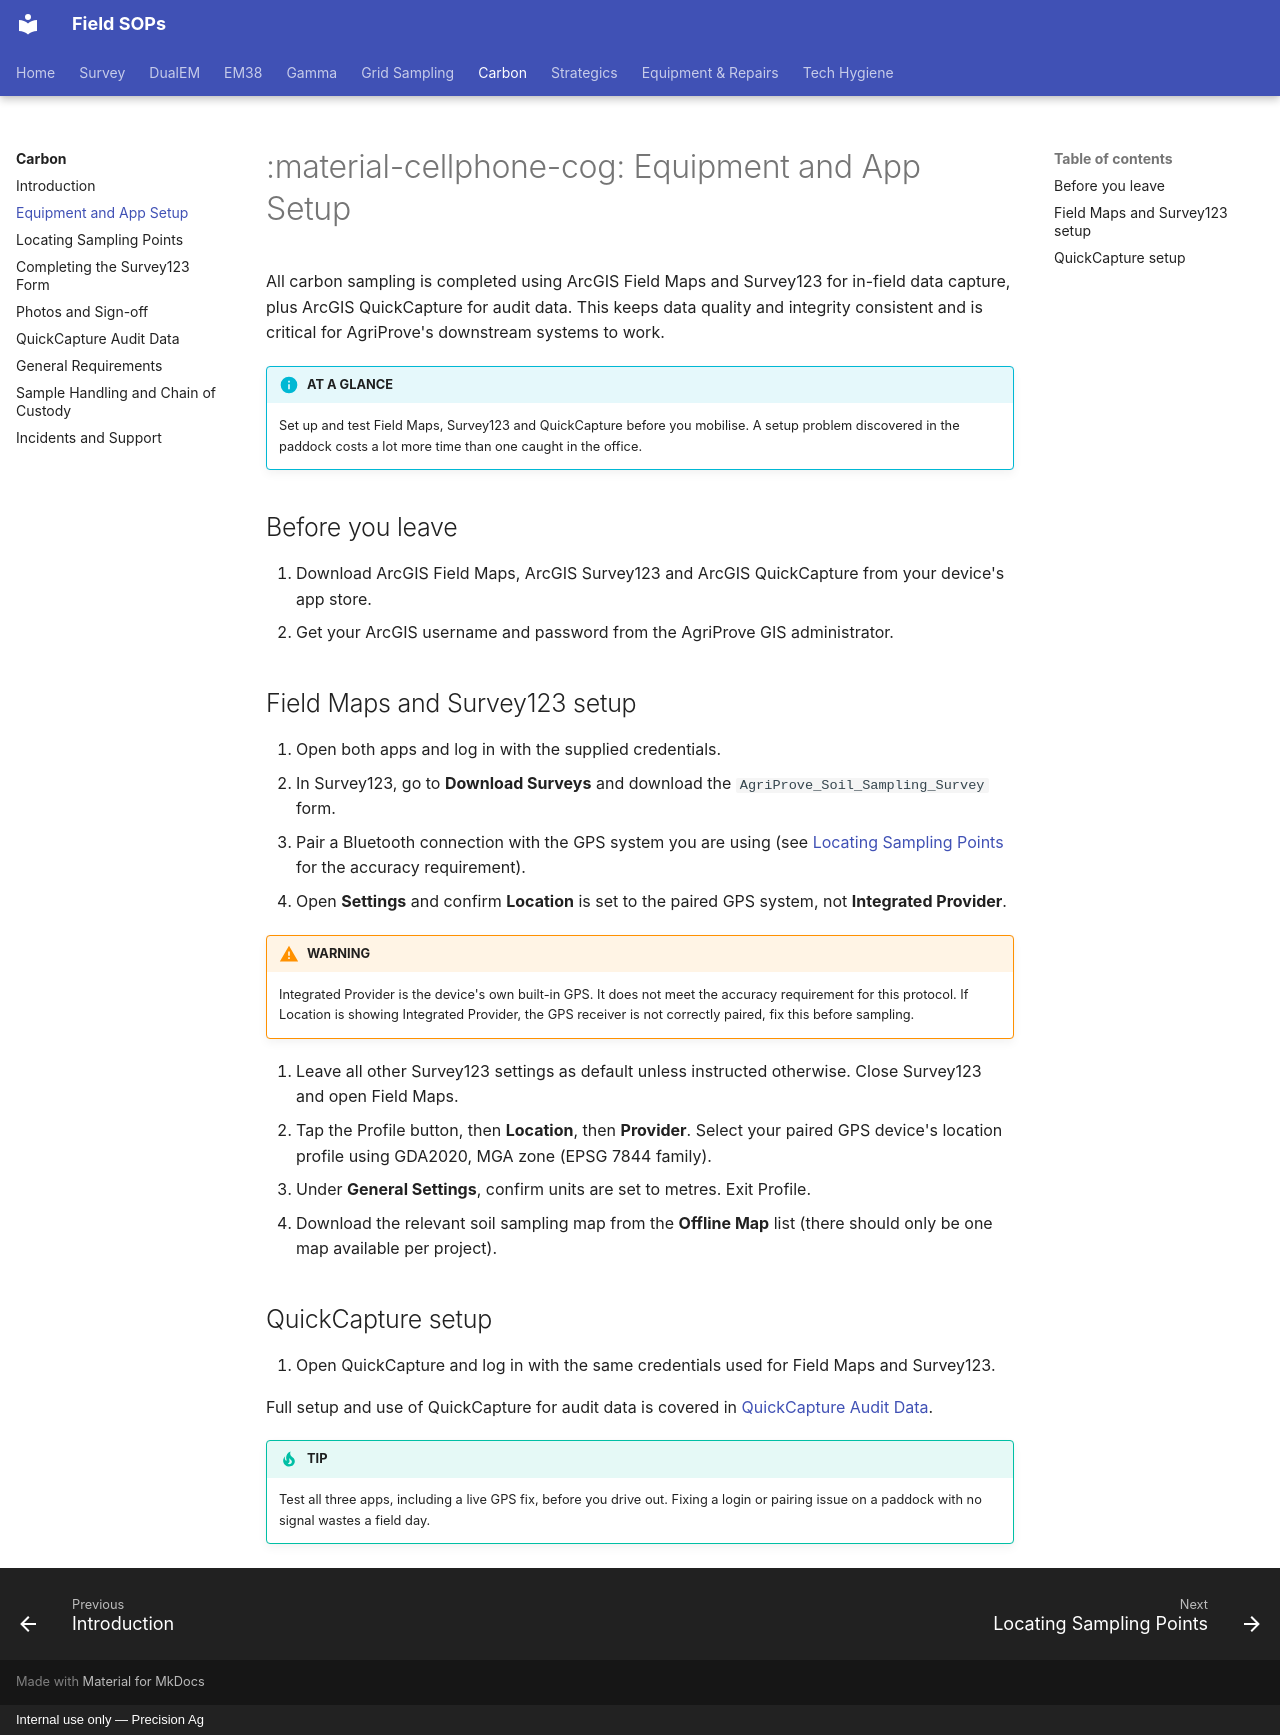

repository: Precision-Ag/precision-ag-field-sops · page: carbon/01-equipment-and-setup/index.html · generator: mkdocs · copyright: Internal use only — Precision Ag

---
title: Equipment and App Setup
---
# :material-cellphone-cog: Equipment and App Setup

All carbon sampling is completed using ArcGIS Field Maps and Survey123 for in-field data
capture, plus ArcGIS QuickCapture for audit data. This keeps data quality and integrity
consistent and is critical for AgriProve's downstream systems to work.

!!! info "AT A GLANCE"
    Set up and test Field Maps, Survey123 and QuickCapture before you mobilise. A setup
    problem discovered in the paddock costs a lot more time than one caught in the
    office.

## Before you leave

1. Download ArcGIS Field Maps, ArcGIS Survey123 and ArcGIS QuickCapture from your
   device's app store.
2. Get your ArcGIS username and password from the AgriProve GIS administrator.

## Field Maps and Survey123 setup

1. Open both apps and log in with the supplied credentials.
2. In Survey123, go to **Download Surveys** and download the
   `AgriProve_Soil_Sampling_Survey` form.
3. Pair a Bluetooth connection with the GPS system you are using (see
   [Locating Sampling Points](02-locating-sampling-points.md) for the accuracy
   requirement).
4. Open **Settings** and confirm **Location** is set to the paired GPS system, not
   **Integrated Provider**.

!!! warning "WARNING"
    Integrated Provider is the device's own built-in GPS. It does not meet the accuracy
    requirement for this protocol. If Location is showing Integrated Provider, the GPS
    receiver is not correctly paired, fix this before sampling.

5. Leave all other Survey123 settings as default unless instructed otherwise. Close
   Survey123 and open Field Maps.
6. Tap the Profile button, then **Location**, then **Provider**. Select your paired GPS
   device's location profile using GDA2020, MGA zone (EPSG 7844 family).
7. Under **General Settings**, confirm units are set to metres. Exit Profile.
8. Download the relevant soil sampling map from the **Offline Map** list (there should
   only be one map available per project).

## QuickCapture setup

1. Open QuickCapture and log in with the same credentials used for Field Maps and
   Survey123.

Full setup and use of QuickCapture for audit data is covered in
[QuickCapture Audit Data](05-quickcapture-audit-data.md).

!!! tip "TIP"
    Test all three apps, including a live GPS fix, before you drive out. Fixing a login
    or pairing issue on a paddock with no signal wastes a field day.
